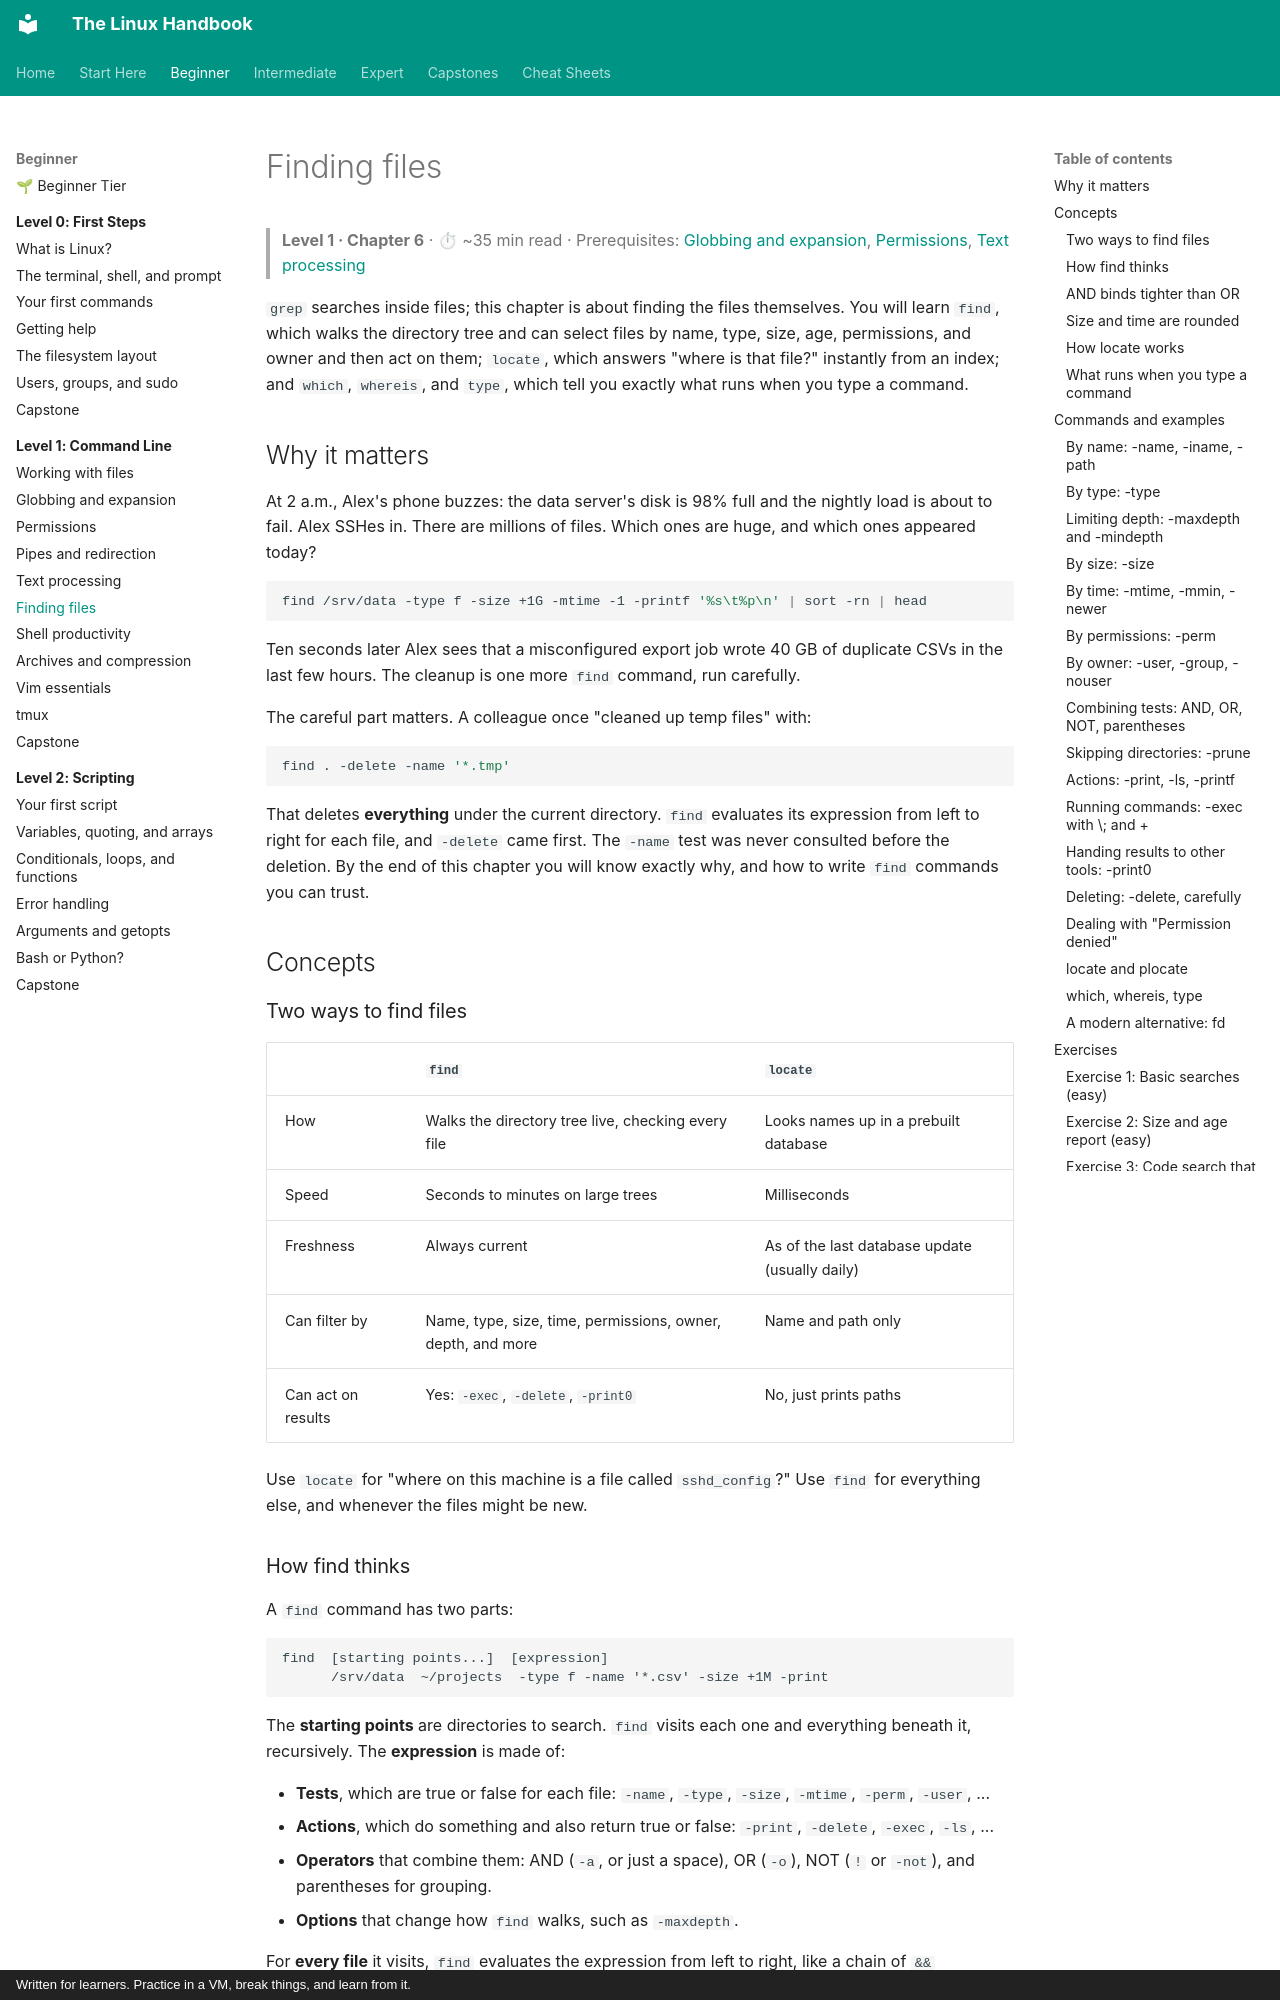

repository: astroboy1183/linux-handbook · page: chapters/01-command-line/06-finding-files/index.html · generator: mkdocs · copyright: Written for learners. Practice in a VM, break things, and learn from it.

# Finding files

> **Level 1 · Chapter 6** · ⏱ ~35 min read · Prerequisites: [Globbing and expansion](02-globbing-and-expansion.md), [Permissions](03-permissions.md), [Text processing](05-text-processing.md)

`grep` searches inside files; this chapter is about finding the files themselves. You will learn `find`, which walks the directory tree and can select files by name, type, size, age, permissions, and owner and then act on them; `locate`, which answers "where is that file?" instantly from an index; and `which`, `whereis`, and `type`, which tell you exactly what runs when you type a command.

## Why it matters

At 2 a.m., Alex's phone buzzes: the data server's disk is 98% full and the nightly load is about to fail. Alex SSHes in. There are millions of files. Which ones are huge, and which ones appeared today?

```bash
find /srv/data -type f -size +1G -mtime -1 -printf '%s\t%p\n' | sort -rn | head
```

Ten seconds later Alex sees that a misconfigured export job wrote 40 GB of duplicate CSVs in the last few hours. The cleanup is one more `find` command, run carefully.

The careful part matters. A colleague once "cleaned up temp files" with:

```bash
find . -delete -name '*.tmp'
```

That deletes **everything** under the current directory. `find` evaluates its expression from left to right for each file, and `-delete` came first. The `-name` test was never consulted before the deletion. By the end of this chapter you will know exactly why, and how to write `find` commands you can trust.

## Concepts

### Two ways to find files

| | `find` | `locate` |
|---|---|---|
| How | Walks the directory tree live, checking every file | Looks names up in a prebuilt database |
| Speed | Seconds to minutes on large trees | Milliseconds |
| Freshness | Always current | As of the last database update (usually daily) |
| Can filter by | Name, type, size, time, permissions, owner, depth, and more | Name and path only |
| Can act on results | Yes: `-exec`, `-delete`, `-print0` | No, just prints paths |

Use `locate` for "where on this machine is a file called `sshd_config`?" Use `find` for everything else, and whenever the files might be new.
